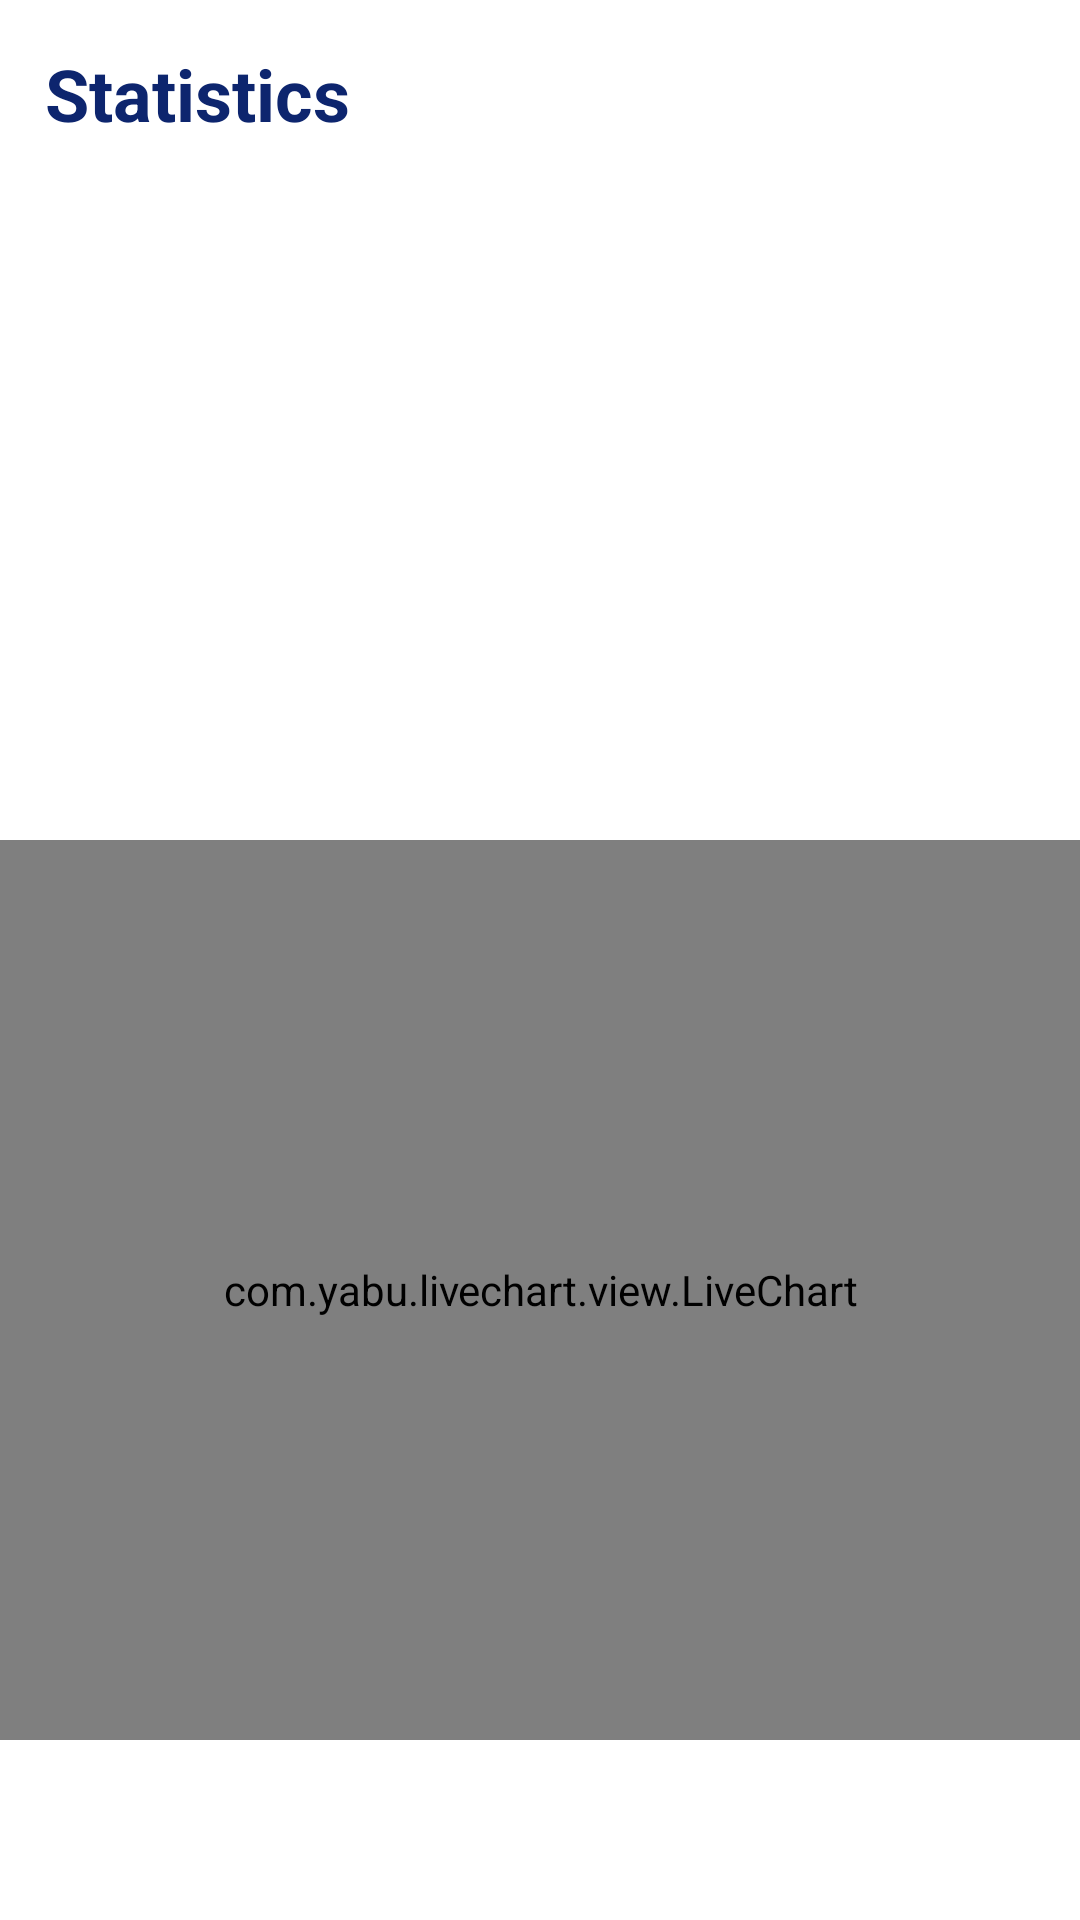

Here is an Android app screen rendered from its layout file. Give the layout XML and the strings, colors and styles it references.
<!-- AndroidManifest.xml: application theme AppTheme -->
<!-- res/layout/fragment_statistics.xml -->
<?xml version="1.0" encoding="utf-8"?>
<androidx.constraintlayout.widget.ConstraintLayout xmlns:android="http://schemas.android.com/apk/res/android"
    android:layout_width="match_parent"
    android:layout_height="match_parent"
    xmlns:app="http://schemas.android.com/apk/res-auto">
    <TextView
        android:layout_width="match_parent"
        android:layout_height="wrap_content"
        android:text="@string/statistics"
        android:textColor="@color/colorPrimary"
        android:textStyle="bold"
        android:layout_margin="15dp"
        app:layout_constraintEnd_toEndOf="parent"
        app:layout_constraintStart_toStartOf="parent"
        app:layout_constraintTop_toTopOf="parent"
        android:id="@+id/txtStatistics"
        android:textSize="24sp"/>

    <com.yabu.livechart.view.LiveChart
        app:layout_constraintBottom_toBottomOf="parent"
        app:layout_constraintEnd_toEndOf="parent"
        app:layout_constraintStart_toStartOf="parent"
        android:layout_marginBottom="60dp"
        android:id="@+id/live_chart"
        android:layout_width="match_parent"
        android:layout_height="300dp"/>
</androidx.constraintlayout.widget.ConstraintLayout>
<!-- resources referenced by this layout -->
<resources>
  <color name="colorPrimary">#0D256E</color>
  <string name="statistics">Statistics</string>
  <style name="AppTheme" parent="Theme.MaterialComponents.Light.NoActionBar">
          
          <item name="colorPrimary">@color/colorPrimary</item>
          <item name="colorPrimaryDark">@color/colorPrimaryDark</item>
          <item name="colorAccent">@color/colorAccent</item>
  
          <item name="android:windowTranslucentStatus">true</item>
          <item name="android:windowDrawsSystemBarBackgrounds">true</item>
          <item name="android:windowTranslucentNavigation">true</item>
          <item name="android:windowLightStatusBar" tools:targetApi="m">true</item>
          
      </style>
  <color name="colorPrimaryDark">#091948</color>
  <color name="colorAccent">#D10810</color>
</resources>
